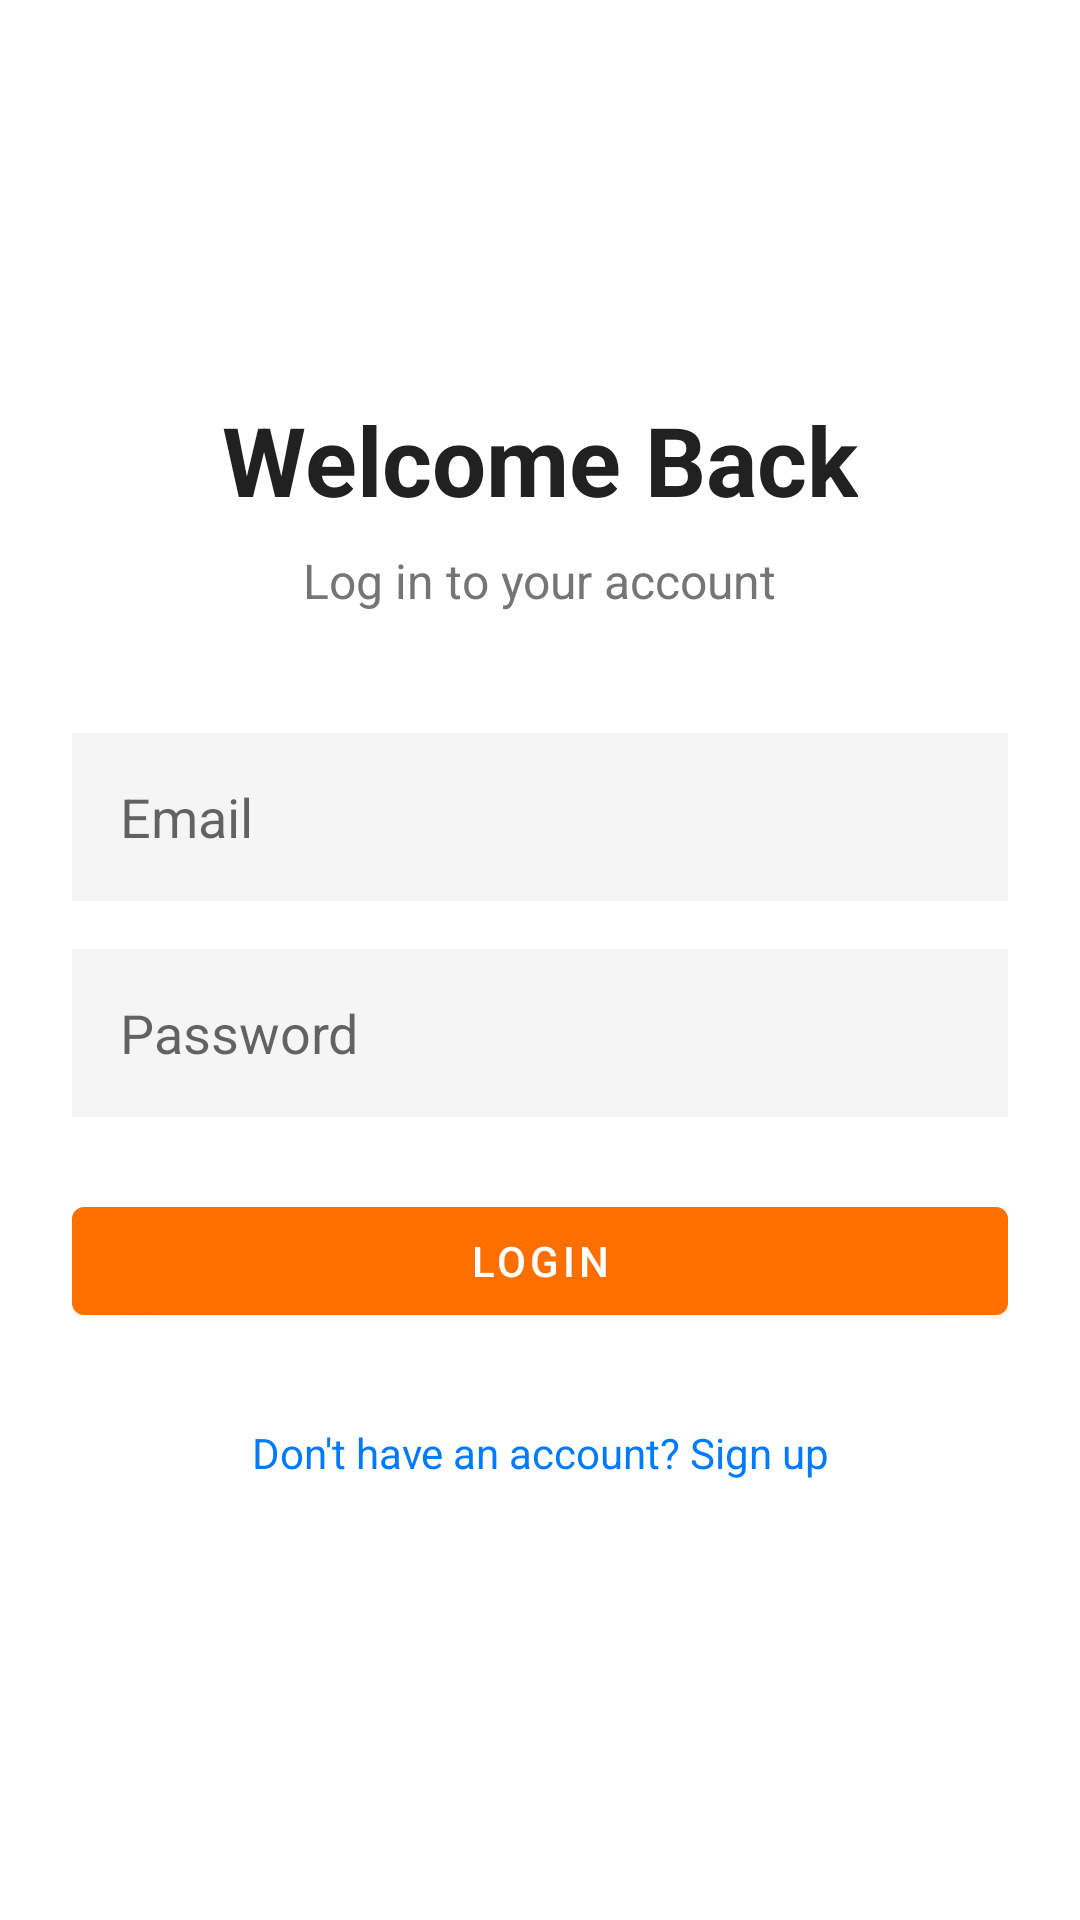

This screen was rendered from an Android layout file. Write that file and the resources it references.
<!-- AndroidManifest.xml: application theme Theme.SneakerMarket -->
<!-- res/layout/activity_login.xml -->
<?xml version="1.0" encoding="utf-8"?>
<LinearLayout xmlns:android="http://schemas.android.com/apk/res/android"
    android:layout_width="match_parent"
    android:layout_height="match_parent"
    android:orientation="vertical"
    android:padding="24dp"
    android:gravity="center"
    android:background="@color/colorSurface">

    <TextView
        android:layout_width="wrap_content"
        android:layout_height="wrap_content"
        android:text="@string/welcome_back"
        android:textSize="32sp"
        android:textColor="@color/textColorPrimary"
        android:textStyle="bold"
        android:layout_marginBottom="8dp"/>

    <TextView
        android:layout_width="wrap_content"
        android:layout_height="wrap_content"
        android:text="@string/login_to_account"
        android:textSize="16sp"
        android:textColor="@color/textColorSecondary"
        android:layout_marginBottom="40dp"/>

    <EditText
        android:id="@+id/emailInput"
        android:layout_width="match_parent"
        android:layout_height="56dp"
        android:hint="@string/email_hint"
        android:inputType="textEmailAddress"
        android:padding="16dp"
        android:background="@color/colorBackground"
        android:layout_marginBottom="16dp"
        android:autofillHints="emailAddress" />

    <EditText
        android:id="@+id/passwordInput"
        android:layout_width="match_parent"
        android:layout_height="56dp"
        android:hint="@string/password_hint"
        android:inputType="textPassword"
        android:padding="16dp"
        android:background="@color/colorBackground"
        android:layout_marginBottom="24dp"
        android:autofillHints="password" />

    <com.google.android.material.button.MaterialButton
        android:id="@+id/loginButton"
        android:layout_width="match_parent"
        android:layout_height="wrap_content"
        android:text="@string/login_button" />

    <TextView
        android:id="@+id/signupText"
        android:layout_width="wrap_content"
        android:layout_height="wrap_content"
        android:text="@string/signup_prompt"
        android:contentDescription="@string/signup_prompt"
        android:textColor="@color/colorAccent"
        android:textSize="14sp"
        android:layout_marginTop="16dp"
        android:minHeight="48dp"
        android:gravity="center"
        android:clickable="true"
        android:focusable="true" />

</LinearLayout>
<!-- resources referenced by this layout -->
<resources>
  <color name="colorAccent">#007BFF</color>
  <color name="colorBackground">#F5F5F5</color>
  <color name="colorSurface">#FFFFFF</color>
  <color name="textColorPrimary">#212121</color>
  <color name="textColorSecondary">#757575</color>
  <string name="email_hint">Email</string>
  <string name="login_button">Login</string>
  <string name="login_to_account">Log in to your account</string>
  <string name="password_hint">Password</string>
  <string name="signup_prompt">Don\'t have an account? Sign up</string>
  <string name="welcome_back">Welcome Back</string>
  <style name="Theme.SneakerMarket" parent="Theme.MaterialComponents.DayNight.NoActionBar">
          <item name="colorPrimary">@color/colorPrimary</item>
          <item name="colorPrimaryVariant">@color/colorPrimaryDark</item>
          <item name="colorOnPrimary">@color/white</item>
          <item name="colorSecondary">@color/colorAccent</item>
          <item name="colorSecondaryVariant">@color/colorAccent</item>
          <item name="colorOnSecondary">@color/white</item>
          <item name="android:statusBarColor">@color/colorPrimaryDark</item>
          <item name="android:windowBackground">@color/colorBackground</item>
      </style>
  <color name="colorPrimary">#FF6F00</color>
  <color name="colorPrimaryDark">#E66000</color>
  <color name="white">#FFFFFFFF</color>
</resources>
